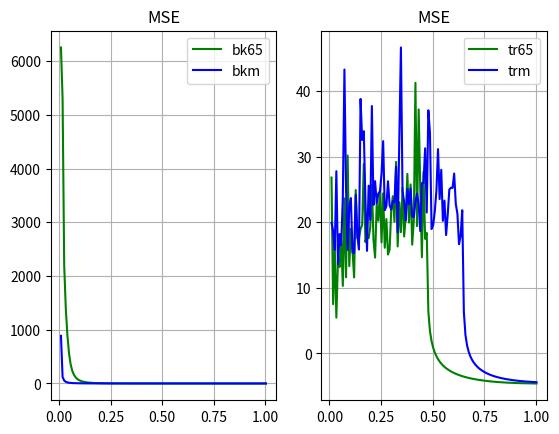

The matplotlib source for this figure:
import matplotlib.pyplot as plt
import numpy as np

x = np.arange(0.01, 1.0078125, 0.0078125)

fitted = {
    'trowbridge-reitz': {
        't_80_5_p_360_60_d2': 0.18599168,
        'cost': 1319032509791.4526
    },
    'beckmann': {
        't_80_5_p_360_60_d2': 0.19,
        'cost': 1332278341969.4048
    }
}

y = {
    'bk65': np.array([6252.64906409099, 5295.4309508842025, 2199.9619470162734, 1387.6585331685108, 889.861738038845,
                      557.3773966312341, 355.54112981185, 235.77411109961992, 163.14388989954628, 117.25617809274358,
                      86.90942515186094, 65.98658292559388, 51.062871631554984, 40.13475480155237, 31.968303692231668,
                      25.765599436116958, 20.989492357280238, 17.267212044050975, 14.334230603570331,
                      11.999622737779292, 10.123693184098428, 8.603002932122381, 7.360115786822444, 6.336466197347413,
                      5.487317817619278, 4.778188223028656, 4.182260094060641, 3.678501788465454, 3.2502943058490077,
                      2.884404778857928, 2.570224486063978, 2.2991910860741815, 2.0643525477921223, 1.860029159426392,
                      1.6815556351227736, 1.5250796047613644, 1.3874029686158413, 1.265859568522338, 1.158214851187344,
                      1.0625888563270154, 0.9773931258201747, 0.9012800682924202, 0.8331023780292864, 0.77187920380433,
                      0.7167693205359074, 0.6670491279964966, 0.6220935592341026, 0.5813614803161523, 0.544382789246148,
                      0.5107476442858877, 0.48009830989185026, 0.45212120556590174, 0.42654059310690223,
                      0.403113711499703, 0.3816261468826032, 0.36188781222572697, 0.3437301566751404,
                      0.32700293292377836, 0.31157229705312955, 0.29731839154235956, 0.28413397933571877,
                      0.2719226143069184, 0.26059759363178636, 0.25008075758289894, 0.24030155330833888,
                      0.23119622334026274, 0.22270691769913253, 0.2147813196128323, 0.20737190084884224,
                      0.20043557265379797, 0.193932980207217, 0.18782849915477176, 0.18208959564744914,
                      0.17668674496862644, 0.1715928823471112, 0.16678353145699895, 0.1622362316697169,
                      0.15793060528670916, 0.15384797605292264, 0.14997141082630466, 0.1462853443521711,
                      0.14277571569343125, 0.13942955561741974, 0.1362351089356557, 0.1331816370622718,
                      0.13025931879318095, 0.127459157567733, 0.12477304936377989, 0.12219342866828556,
                      0.11971349996516392, 0.11732699906479432, 0.11502819175289102, 0.11281183100086266,
                      0.11067311744170819, 0.10860764691933095, 0.10661137445786342, 0.1046805505634116,
                      0.10281177216180087, 0.10100188309607254, 0.0992479636318813, 0.09754731143952322,
                      0.09589748859812147, 0.09429614141390026, 0.09274115620993675, 0.0912305139270903,
                      0.0897623674415856, 0.08833501660358209, 0.08694680272439687, 0.08559622423001324,
                      0.08428186913560998, 0.08300238802315321, 0.08175650269425441, 0.08054303680941186,
                      0.0793608788324091, 0.07820890064676697, 0.07708616820582578, 0.07599166774365718,
                      0.07492448032584004, 0.07388372888954224, 0.07286857403028403, 0.07187824271791614,
                      0.07091192674172618, 0.0699688831079199, 0.06904844627107218, 0.06814988681637932,
                      0.06727257279505736, 0.06641585137587969, 0.06557913177461597]),
    'tr65': np.array(
        [434001125272.90656, 1798.5103923164036, 13588968.316894684, 231.0721818883018, 1589905.9930168816,
         522493.9157154963, 28554423.29893486, 29046.593185526286, 18146637093.49478, 109033.72845559455,
         12468218564269.842, 589055.5591909649, 174883673.71708825, 6429834.729893176, 106048.83339242937,
         65167992740.57792, 42099694.52812175, 39120114.45403378, 178447347.3722229, 308749409.0043056,
         3395966023076.5283, 23522379.771415982, 68444770.02529265, 41998772.22554244, 219125970.09980825,
         141780750486.1245, 33318355.812389806, 2174431.1737539424, 7659777538.671849, 608311050.9481864,
         57717010514.56145, 22092546.173451696, 39104109510.56802, 9785845.59252577, 775917575.3556114,
         3474891.2388618933, 7384532.64980362, 3107066662.691256, 25278803031.0972, 522564891.8357771,
         4729775644111.868, 11908875.814780826, 10015838971.77583, 105215901.87362875, 91818804861.91447,
         54365843.439758144, 1137507409.8192892, 762670579448.2782, 455950769.32302433, 153907335632.37524,
         15638823.685486495, 693006086.5536493, 8.088502968076782e17, 262814654.45942056, 1.4040874284989274e16,
         75241851909.97614, 2295939.691114704, 1024171170908.564, 38031670.567685775, 93599309.69665824,
         603.0303363860013, 29.474662160405593, 6.358283962764557, 2.335240355929574, 1.1301792251207212,
         0.6466703676429885, 0.41356173234761096, 0.2860957920031567, 0.209726518008495, 0.16069830583444558,
         0.12748115966280898, 0.10398714554997245, 0.08677761779255445, 0.07380055912113874, 0.06377384876591816,
         0.055864870251484636, 0.04951466723852334, 0.044337095874388076, 0.04005867126325071, 0.03648140069628257,
         0.03345909462385321, 0.03088194595611441, 0.028666183720938068, 0.026746997693652814, 0.025073587458830617,
         0.02360569756591902, 0.022311062955925182, 0.021163596055872924, 0.02014200170737029, 0.0192287475182462,
         0.018409311550244077, 0.017671560214955463, 0.01700529256041406, 0.016401880807416665, 0.01585399734715228,
         0.015355363163167048, 0.014900589508663095, 0.014485022262425241, 0.014104624295442006, 0.013755879075268028,
         0.013435710757861733, 0.013141421618497752, 0.012870633820357528, 0.012621243677059326, 0.01239138913373552,
         0.012179414136892587, 0.011983837835038076, 0.011803338954428253, 0.011636729843172263, 0.011482945738956188,
         0.011341023422041933, 0.011210094043479932, 0.011089370291070395, 0.01097813997409334, 0.010875751814234074,
         0.010781613177532762, 0.010695186840211484, 0.010615975015898447, 0.010543526858169014, 0.010477427212575437,
         0.010417291937363588, 0.01036277092266459, 0.010313538383252541, 0.010269293297210217, 0.010229759778312293,
         0.010194680520707915, 0.010163817213145132, 0.010136947027280224]),
    'bkm': np.array([886.5507640454398, 120.30792695427289, 54.50002469080626, 30.858506189136538, 19.728718401550754,
                     13.748637463661966, 10.171668575763157, 7.859118458053275, 6.277632567349189, 5.14745619161088,
                     4.309828133306968, 3.6696581639729997, 3.1675620401869864, 2.765088403017601, 2.4365094850478637,
                     2.1640861084807, 1.9352472249756796, 1.740861995120349, 1.5741499197160314, 1.4299755135262122,
                     1.3043801730372135, 1.1942649182178853, 1.0971689889810305, 1.0111149830611055, 0.9344957250795974,
                     0.8659921965053792, 0.8045120799747463, 0.7491436472457075, 0.6991200882354522, 0.6537923593467988,
                     0.6126077847659047, 0.5750929435936751, 0.5408404154115453, 0.5094976982130903,
                     0.48075874286073966, 0.45435640246243275, 0.43005662513332793, 0.4076537826993512,
                     0.38696637485663754, 0.367833588214502, 0.35011259838174397, 0.3336760497875435,
                     0.3184100959834883, 0.30421256932748963, 0.29099152519022775, 0.2786642130759246,
                     0.2671556579250168, 0.2563980304344943, 0.24632978608805195, 0.23689489104042602,
                     0.2280424682114991, 0.21972613810224462, 0.21190349492151875, 0.2045359598653869,
                     0.19758826586793105, 0.1910281978254231, 0.1848263367129973, 0.1789557453026776,
                     0.17339193250640025, 0.1681123697529804, 0.1630965770057777, 0.15832575538298396,
                     0.15378276197895815, 0.14945191420952708, 0.1453188479879133, 0.14137048723422116,
                     0.1375947441889504, 0.13398066268664702, 0.13051814497303363, 0.12719798673720265,
                     0.12401163669310555, 0.12095135711642811, 0.11800992522370707, 0.11518080667441802,
                     0.11245784178573634, 0.10983547876999347, 0.10730848083253801, 0.10487207787600279,
                     0.10252176977412017, 0.10025345131050335, 0.09806322890338576, 0.09594755602728187,
                     0.09390303119640377, 0.09192653320726027, 0.09001511709896756, 0.08816601335374519,
                     0.08637660756663722, 0.08464449036009974, 0.08296730867578982, 0.08134288602157747,
                     0.07976915871260075, 0.0782441442336691, 0.07676597948640188, 0.07533289445224056,
                     0.07394319461051242, 0.0725952692528086, 0.07128755878165, 0.07001860543251186,
                     0.06878698999217708, 0.06759136368751568, 0.06643042044000258, 0.06530294297146436,
                     0.0642077159547152, 0.06314359639368748, 0.062109476724183155, 0.061104295454381556,
                     0.06012705017018752, 0.059176730568929845, 0.058252404133278195, 0.057353161408945724,
                     0.05647811884667417, 0.05562641763315907, 0.05479724838053122, 0.053989832022053104,
                     0.053203376353049316, 0.05243719265715998, 0.05169053841717246, 0.0509627437225893,
                     0.050253141927261595, 0.049561101046479664, 0.0488860230479705, 0.04822729302187128,
                     0.04758433908754729, 0.0469566376083663, 0.04634362919023813, 0.04574482206089904,
                     0.04515970335087457, 0.04458781248561237]),
    'trm': np.array([434285786.5507003, 132034424.60660759, 6956225.379852078, 1145442669611.7876, 777658.8146308699,
                     79313370.65517648, 14403886.913211819, 18258893462.435425, 6.163643684707534e18, 75671668668.61156,
                     7014725.767315671, 5043360018.53972, 18979186717.846893, 4781703.82123891, 4294957.487812441,
                     30935927901.20378, 67663425.6938414, 7453357.639013244, 6.945975467030468e16, 133199932191517.69,
                     507724007667352.06, 13506678973.89127, 6103206.028443451, 125955825103.62172, 675634172.8720586,
                     2.3577247260035556e16, 6681133570.236236, 249750904152.95926, 8429152121.508917, 37729123131.91027,
                     52303066359.97939, 795063903979.2308, 111832804572605.83, 3005950597.3880224, 5459588653.704202,
                     247565791624.75204, 6514786695.182466, 3311532332.768837, 12073226798.3062, 9854800148.019373,
                     2284702082256.733, 101442036.68723714, 111476053637418.84, 1.7744128518216902e20,
                     53624240751.19053, 10851885024.810413, 610377077.2812083, 75888234519.50142, 7543914229.13517,
                     83498437031.21867, 1123255796.9310107, 1070959644.0175831, 11225336375.689842, 37765797881.39641,
                     7610475959.862307, 123781223.83148225, 187893037543.31268, 182962251029.99008, 37587140817299.336,
                     2123320508.5415263, 1.2339223674870198e16, 393776024339952.8, 169246073.30280963,
                     309784431.5155131, 2559696937.1416793, 59589053566.808846, 33230335570726.89, 16265520403.063417,
                     1416324082755.7073, 594168604.4687358, 12916093496.585196, 67661102.77638909, 1533280082.4278846,
                     69780811635.13861, 92078420506.16281, 89492518314.98074, 799732870343.4028, 7880929106.107965,
                     1780329413.9668427, 16894631.453435007, 59675376.28208063, 2980107493.1046004, 562.5084375902671,
                     16.153179743400937, 3.334417993387009, 1.2671217084487159, 0.6444829391914962, 0.3872665726831566,
                     0.2587933128011355, 0.1860274732542253, 0.14098593526868344, 0.1112106897509149,
                     0.09050874857259812, 0.07553030675988348, 0.0643386047407214, 0.05575186536428904,
                     0.0490161880627782, 0.043632394563204835, 0.03925930954015735, 0.03565732915685862,
                     0.032654140651410826, 0.030123224920237255, 0.027969970980883656, 0.0261224684575873,
                     0.02452524420669666, 0.023134950641626774, 0.021917299095089837, 0.020844880671211583,
                     0.01989555705918024, 0.019051295321935977, 0.018297273403172706, 0.017621218895924027,
                     0.017012898564537884, 0.01646372157659439, 0.01596642919410235, 0.015514854522167415,
                     0.015103731827832808, 0.014728537364716193, 0.01438537169990164, 0.014070856363720003,
                     0.013782048203353535, 0.013516378499791938, 0.013271596225683913, 0.013045715528704913,
                     0.012836989602655866, 0.012643867250630972, 0.01246497011290069, 0.012299070567856939])
}
fig, axs = plt.subplots(1, 2)
y0 = y['bk65']
y1 = y['bkm']
axs[0].set_title('MSE')
axs[0].plot(x, y0, 'g', label='bk65')
axs[0].plot(x, y1, 'b', label='bkm')
axs[0].legend()
axs[0].grid()

y0 = np.log(y['tr65'])
y1 = np.log(y['trm'])
axs[1].set_title('MSE')
axs[1].plot(x, y0, 'g', label='tr65')
axs[1].plot(x, y1, 'b', label='trm')
axs[1].legend()
axs[1].grid()

plt.show()
